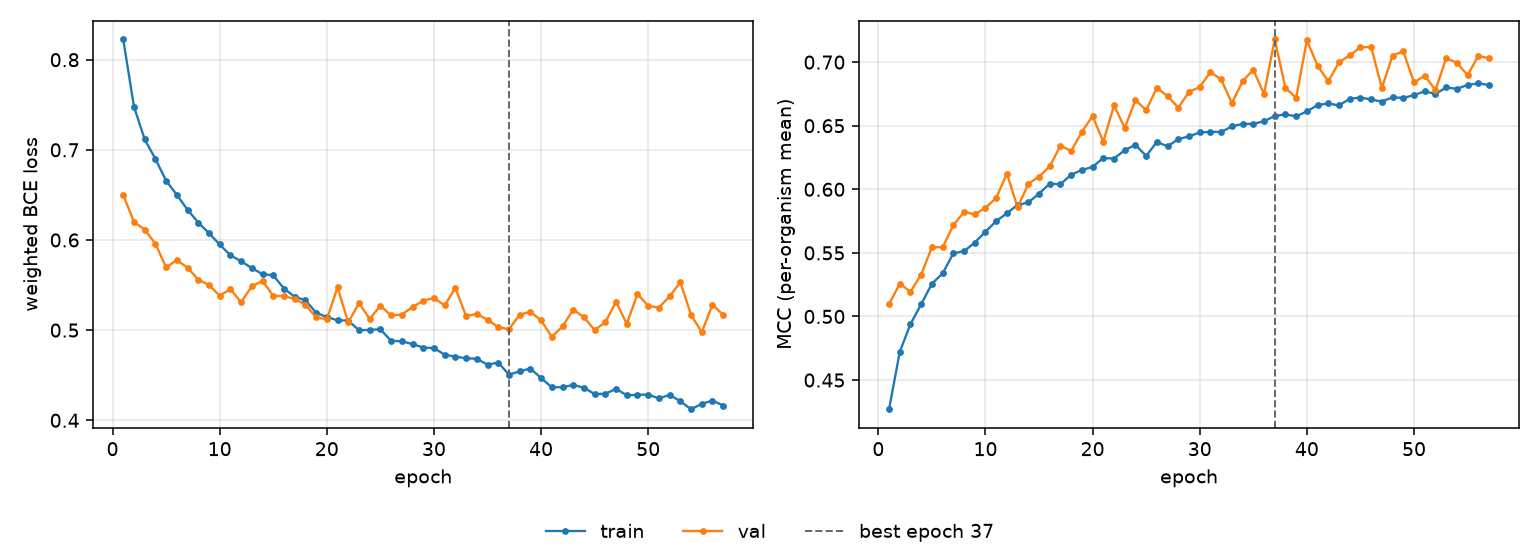

Values plotted in this chart, from the file beside it:
epoch, tr_loss, vl_loss, tr_mcc, vl_mcc, is_best
1, 0.8224, 0.6498, 0.4271, 0.5097, False
2, 0.7479, 0.6202, 0.4721, 0.5258, False
3, 0.7116, 0.6115, 0.4941, 0.5194, False
4, 0.6899, 0.5959, 0.5096, 0.5329, False
5, 0.6658, 0.5695, 0.5258, 0.5545, False
6, 0.65, 0.5777, 0.5338, 0.5544, False
7, 0.6336, 0.5693, 0.5496, 0.5717, False
8, 0.6194, 0.5561, 0.5513, 0.5822, False
9, 0.6076, 0.5501, 0.5581, 0.5803, False
10, 0.595, 0.5383, 0.5666, 0.5855, False
11, 0.583, 0.5455, 0.5749, 0.5932, False
12, 0.5764, 0.531, 0.5811, 0.6124, False
13, 0.5688, 0.5487, 0.5877, 0.5857, False
14, 0.5621, 0.5546, 0.5896, 0.6043, False
15, 0.5609, 0.5381, 0.5967, 0.61, False
16, 0.5461, 0.5377, 0.6044, 0.618, False
17, 0.537, 0.5346, 0.604, 0.6343, False
18, 0.5331, 0.5283, 0.6115, 0.6301, False
19, 0.5193, 0.5142, 0.6152, 0.6453, False
20, 0.5145, 0.512, 0.6177, 0.6575, False
21, 0.5109, 0.5474, 0.6246, 0.6374, False
22, 0.5106, 0.5086, 0.6241, 0.666, False
23, 0.4999, 0.5299, 0.6308, 0.6483, False
24, 0.5003, 0.5125, 0.635, 0.6701, False
25, 0.501, 0.5269, 0.6262, 0.6622, False
26, 0.4881, 0.5163, 0.6373, 0.6798, False
27, 0.4877, 0.5173, 0.6337, 0.6731, False
28, 0.4845, 0.5255, 0.6395, 0.6642, False
29, 0.4807, 0.5326, 0.6416, 0.6766, False
30, 0.4801, 0.5356, 0.6447, 0.6805, False
31, 0.4727, 0.5274, 0.6452, 0.6922, False
32, 0.4706, 0.5468, 0.6451, 0.6864, False
33, 0.4688, 0.5154, 0.6495, 0.6677, False
34, 0.4682, 0.518, 0.6514, 0.685, False
35, 0.4617, 0.5114, 0.6515, 0.6939, False
36, 0.464, 0.5033, 0.6535, 0.675, False
37, 0.4507, 0.501, 0.6577, 0.7178, True
38, 0.4542, 0.517, 0.6589, 0.6795, False
39, 0.4574, 0.5203, 0.6574, 0.6721, False
40, 0.447, 0.5108, 0.6612, 0.7171, False
41, 0.4366, 0.4925, 0.6662, 0.6972, False
42, 0.4367, 0.504, 0.6675, 0.6849, False
43, 0.4392, 0.5228, 0.6659, 0.6999, False
44, 0.4361, 0.5143, 0.6712, 0.7053, False
45, 0.429, 0.5001, 0.6722, 0.7117, False
46, 0.4294, 0.5089, 0.6706, 0.7119, False
47, 0.4348, 0.5315, 0.669, 0.6796, False
48, 0.4277, 0.5068, 0.6724, 0.7052, False
49, 0.4282, 0.5402, 0.6719, 0.7085, False
50, 0.4286, 0.5269, 0.674, 0.684, False
51, 0.4241, 0.525, 0.6771, 0.6894, False
52, 0.4282, 0.5375, 0.675, 0.678, False
53, 0.421, 0.5531, 0.6801, 0.7031, False
54, 0.4123, 0.5169, 0.679, 0.6996, False
55, 0.4182, 0.4976, 0.6821, 0.6897, False
56, 0.4218, 0.5283, 0.6832, 0.7049, False
57, 0.4164, 0.5168, 0.682, 0.703, False
